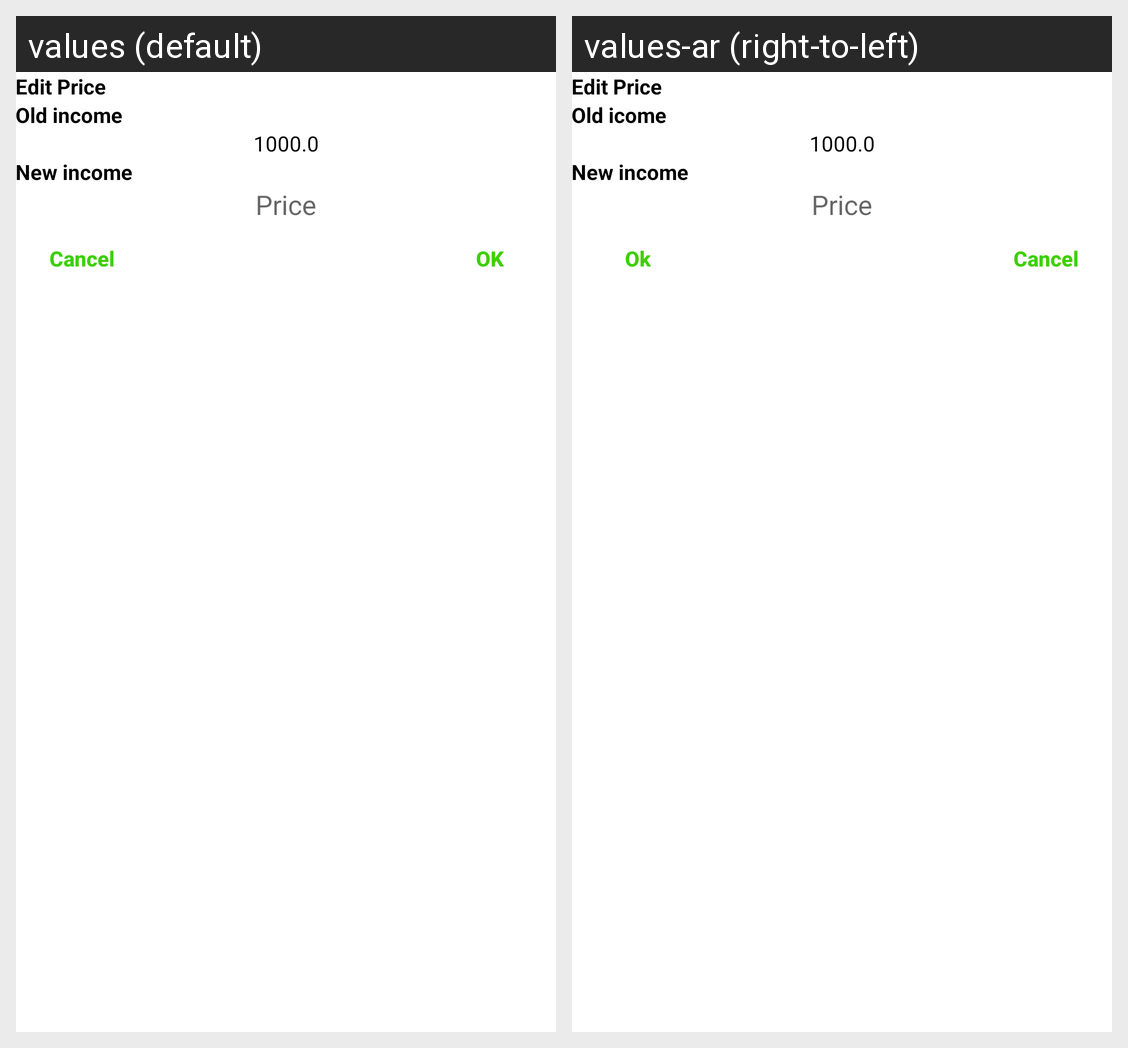

Strings drawn on this Android screen and how each of the app's shown locales translates them:
Android screen res/layout/task_price_dialog_layout.xml rendered under 2 locales, left to right: values (default), values-ar (right-to-left). Device: Nexus 5 (rendered at 1080×1920; each locale shown at half size, 540×960, under a caption strip naming it); theme Theme.Taskat.
Strings drawn on this screen, with the default value and each locale's value (text and hints the layout hard-codes, and strings that could not be matched under every locale, appear in the picture but are not listed):

edit_price_dialog_title
  values: Edit Price
  values-ar: Edit Price

old_income_price
  values: Old income
  values-ar: Old icome

new_income_price
  values: New income
  values-ar: New income

hint_price
  values: Price
  values-ar: Price

ok
  values: OK
  values-ar: Ok

cancel
  values: Cancel
  values-ar: Cancel
